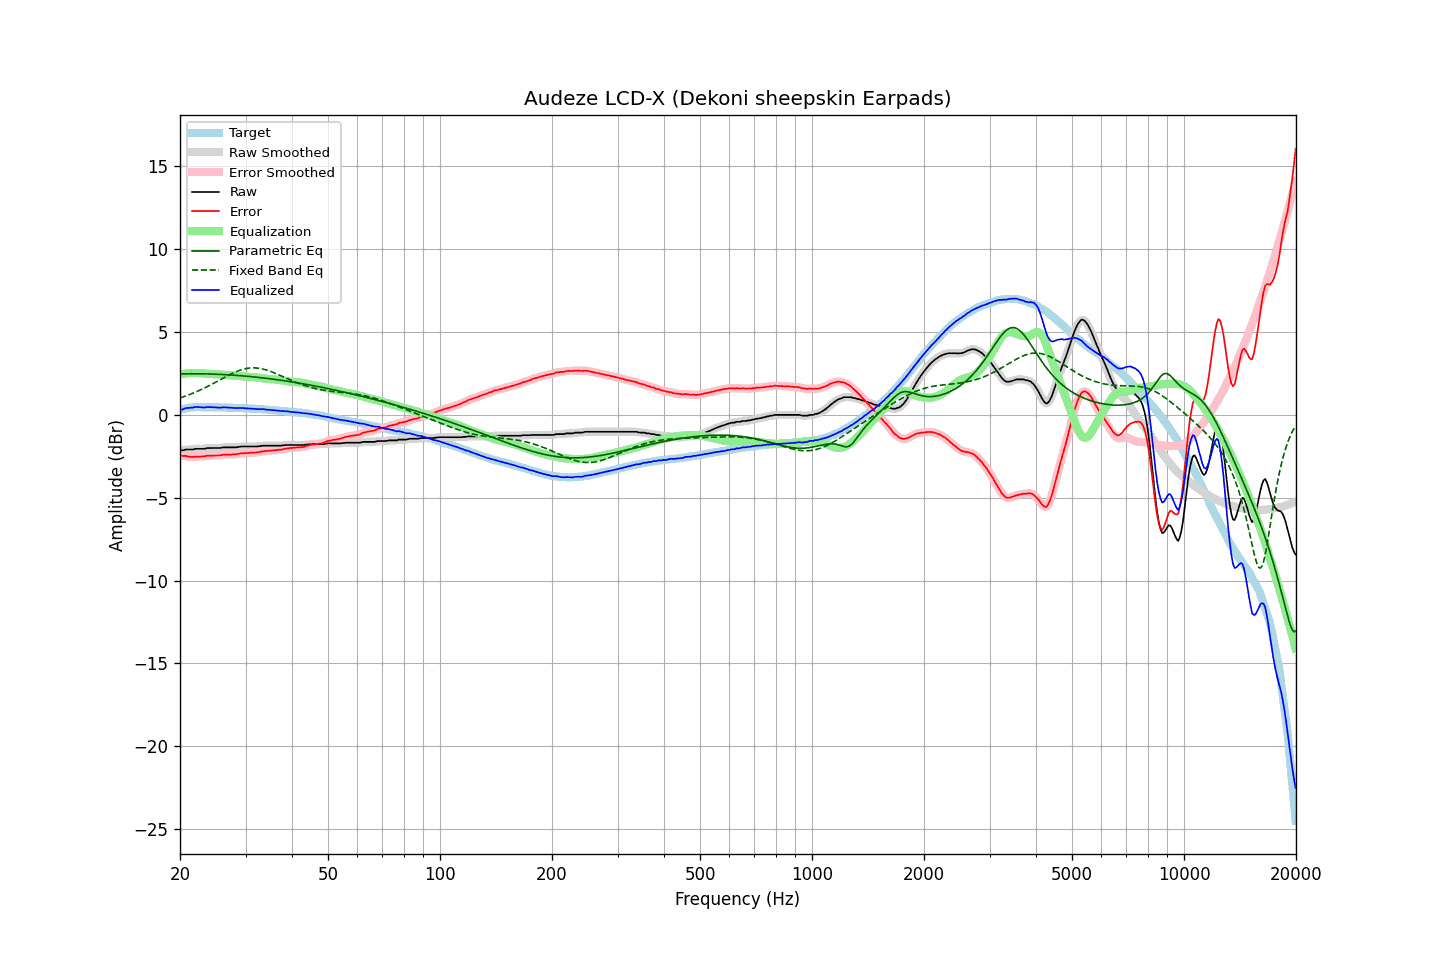

The table this chart was drawn from, first rows:
frequency, raw, error, smoothed, error_smoothed, equalization, parametric_eq, fixed_band_eq, equalized_raw, equalized_smoothed, target
20.00, -2.15, -2.44, -2.16, -2.45, 2.44, 2.48, 1.02, 0.29, 0.28, 0.29
20.20, -2.14, -2.46, -2.14, -2.46, 2.46, 2.48, 1.05, 0.32, 0.32, 0.32
20.40, -2.14, -2.49, -2.12, -2.47, 2.47, 2.48, 1.09, 0.34, 0.35, 0.35
20.61, -2.10, -2.47, -2.11, -2.48, 2.49, 2.48, 1.12, 0.39, 0.38, 0.37
20.81, -2.09, -2.49, -2.10, -2.50, 2.50, 2.48, 1.15, 0.41, 0.41, 0.40
21.02, -2.09, -2.52, -2.09, -2.51, 2.51, 2.48, 1.19, 0.42, 0.42, 0.43
21.23, -2.09, -2.53, -2.09, -2.53, 2.52, 2.48, 1.23, 0.43, 0.43, 0.44
21.44, -2.09, -2.54, -2.09, -2.54, 2.52, 2.48, 1.27, 0.43, 0.44, 0.45
21.66, -2.09, -2.55, -2.08, -2.53, 2.53, 2.48, 1.30, 0.44, 0.45, 0.46
21.87, -2.06, -2.52, -2.07, -2.53, 2.53, 2.48, 1.35, 0.47, 0.46, 0.46
22.09, -2.05, -2.52, -2.05, -2.52, 2.53, 2.48, 1.39, 0.48, 0.47, 0.47
22.31, -2.05, -2.52, -2.05, -2.51, 2.53, 2.48, 1.43, 0.48, 0.48, 0.47
22.54, -2.05, -2.52, -2.05, -2.52, 2.52, 2.48, 1.47, 0.47, 0.47, 0.47
22.76, -2.05, -2.52, -2.05, -2.51, 2.51, 2.48, 1.52, 0.46, 0.46, 0.47
22.99, -2.05, -2.51, -2.05, -2.51, 2.50, 2.48, 1.56, 0.45, 0.45, 0.46
23.22, -2.05, -2.51, -2.04, -2.50, 2.49, 2.48, 1.61, 0.44, 0.45, 0.46
23.45, -2.03, -2.48, -2.03, -2.48, 2.48, 2.47, 1.66, 0.45, 0.46, 0.46
23.69, -2.00, -2.46, -2.01, -2.47, 2.48, 2.47, 1.71, 0.48, 0.46, 0.45
23.92, -2.00, -2.45, -2.00, -2.46, 2.47, 2.47, 1.76, 0.47, 0.47, 0.45
24.16, -2.00, -2.46, -2.00, -2.46, 2.46, 2.47, 1.81, 0.46, 0.47, 0.46
24.40, -2.00, -2.46, -2.00, -2.46, 2.46, 2.46, 1.86, 0.46, 0.46, 0.46
24.65, -2.00, -2.45, -2.00, -2.46, 2.46, 2.46, 1.91, 0.46, 0.46, 0.45
24.89, -2.00, -2.45, -2.00, -2.45, 2.45, 2.45, 1.96, 0.45, 0.45, 0.45
25.14, -2.00, -2.45, -2.00, -2.45, 2.45, 2.45, 2.02, 0.45, 0.44, 0.45
25.39, -2.00, -2.45, -2.00, -2.45, 2.44, 2.45, 2.07, 0.44, 0.44, 0.45
25.65, -2.00, -2.45, -1.99, -2.44, 2.43, 2.44, 2.12, 0.43, 0.44, 0.45
25.91, -1.98, -2.42, -1.98, -2.42, 2.42, 2.44, 2.17, 0.44, 0.44, 0.44
26.16, -1.96, -2.40, -1.97, -2.41, 2.42, 2.43, 2.23, 0.46, 0.45, 0.44
26.43, -1.96, -2.40, -1.96, -2.40, 2.41, 2.43, 2.28, 0.45, 0.45, 0.44
26.69, -1.96, -2.40, -1.96, -2.40, 2.40, 2.42, 2.33, 0.44, 0.45, 0.44
26.96, -1.96, -2.40, -1.96, -2.40, 2.40, 2.42, 2.38, 0.44, 0.44, 0.44
27.23, -1.96, -2.40, -1.96, -2.40, 2.39, 2.41, 2.43, 0.43, 0.43, 0.44
27.50, -1.96, -2.40, -1.96, -2.39, 2.39, 2.40, 2.48, 0.43, 0.43, 0.44
27.77, -1.96, -2.39, -1.96, -2.39, 2.38, 2.40, 2.52, 0.42, 0.42, 0.43
28.05, -1.96, -2.38, -1.96, -2.38, 2.38, 2.39, 2.57, 0.42, 0.42, 0.42
28.33, -1.96, -2.37, -1.95, -2.37, 2.37, 2.38, 2.61, 0.41, 0.41, 0.41
28.62, -1.94, -2.35, -1.94, -2.35, 2.35, 2.38, 2.65, 0.41, 0.41, 0.41
28.90, -1.93, -2.34, -1.93, -2.34, 2.34, 2.37, 2.68, 0.41, 0.42, 0.41
29.19, -1.91, -2.31, -1.92, -2.32, 2.33, 2.36, 2.72, 0.42, 0.42, 0.40
29.48, -1.91, -2.32, -1.91, -2.32, 2.32, 2.35, 2.74, 0.41, 0.41, 0.41
29.78, -1.91, -2.31, -1.91, -2.31, 2.31, 2.35, 2.77, 0.40, 0.40, 0.40
30.08, -1.91, -2.31, -1.91, -2.31, 2.30, 2.34, 2.79, 0.39, 0.39, 0.40
30.38, -1.91, -2.30, -1.91, -2.30, 2.30, 2.33, 2.81, 0.39, 0.39, 0.39
30.68, -1.91, -2.30, -1.91, -2.29, 2.30, 2.32, 2.82, 0.39, 0.39, 0.39
30.99, -1.91, -2.29, -1.91, -2.29, 2.29, 2.31, 2.83, 0.38, 0.38, 0.38
31.30, -1.91, -2.28, -1.91, -2.29, 2.28, 2.30, 2.84, 0.37, 0.37, 0.37
31.61, -1.91, -2.28, -1.91, -2.28, 2.28, 2.29, 2.84, 0.37, 0.36, 0.37
31.93, -1.91, -2.27, -1.91, -2.27, 2.27, 2.28, 2.83, 0.36, 0.36, 0.36
32.24, -1.91, -2.26, -1.91, -2.26, 2.25, 2.27, 2.83, 0.34, 0.35, 0.35
32.57, -1.89, -2.24, -1.90, -2.24, 2.24, 2.26, 2.81, 0.35, 0.35, 0.35
32.89, -1.89, -2.24, -1.88, -2.22, 2.23, 2.25, 2.80, 0.34, 0.35, 0.35
33.22, -1.86, -2.20, -1.87, -2.21, 2.21, 2.24, 2.78, 0.35, 0.35, 0.34
33.55, -1.86, -2.19, -1.86, -2.19, 2.20, 2.23, 2.76, 0.34, 0.34, 0.33
33.89, -1.86, -2.18, -1.86, -2.18, 2.19, 2.21, 2.73, 0.33, 0.33, 0.32
34.23, -1.86, -2.18, -1.86, -2.18, 2.18, 2.20, 2.70, 0.32, 0.32, 0.32
34.57, -1.86, -2.17, -1.86, -2.17, 2.17, 2.19, 2.67, 0.31, 0.31, 0.31
34.92, -1.86, -2.16, -1.86, -2.16, 2.16, 2.18, 2.63, 0.30, 0.30, 0.30
35.27, -1.86, -2.16, -1.86, -2.15, 2.15, 2.17, 2.60, 0.29, 0.29, 0.30
35.62, -1.86, -2.14, -1.86, -2.14, 2.14, 2.15, 2.56, 0.28, 0.28, 0.28
35.97, -1.86, -2.13, -1.86, -2.14, 2.14, 2.14, 2.52, 0.28, 0.28, 0.27
... 635 more rows
